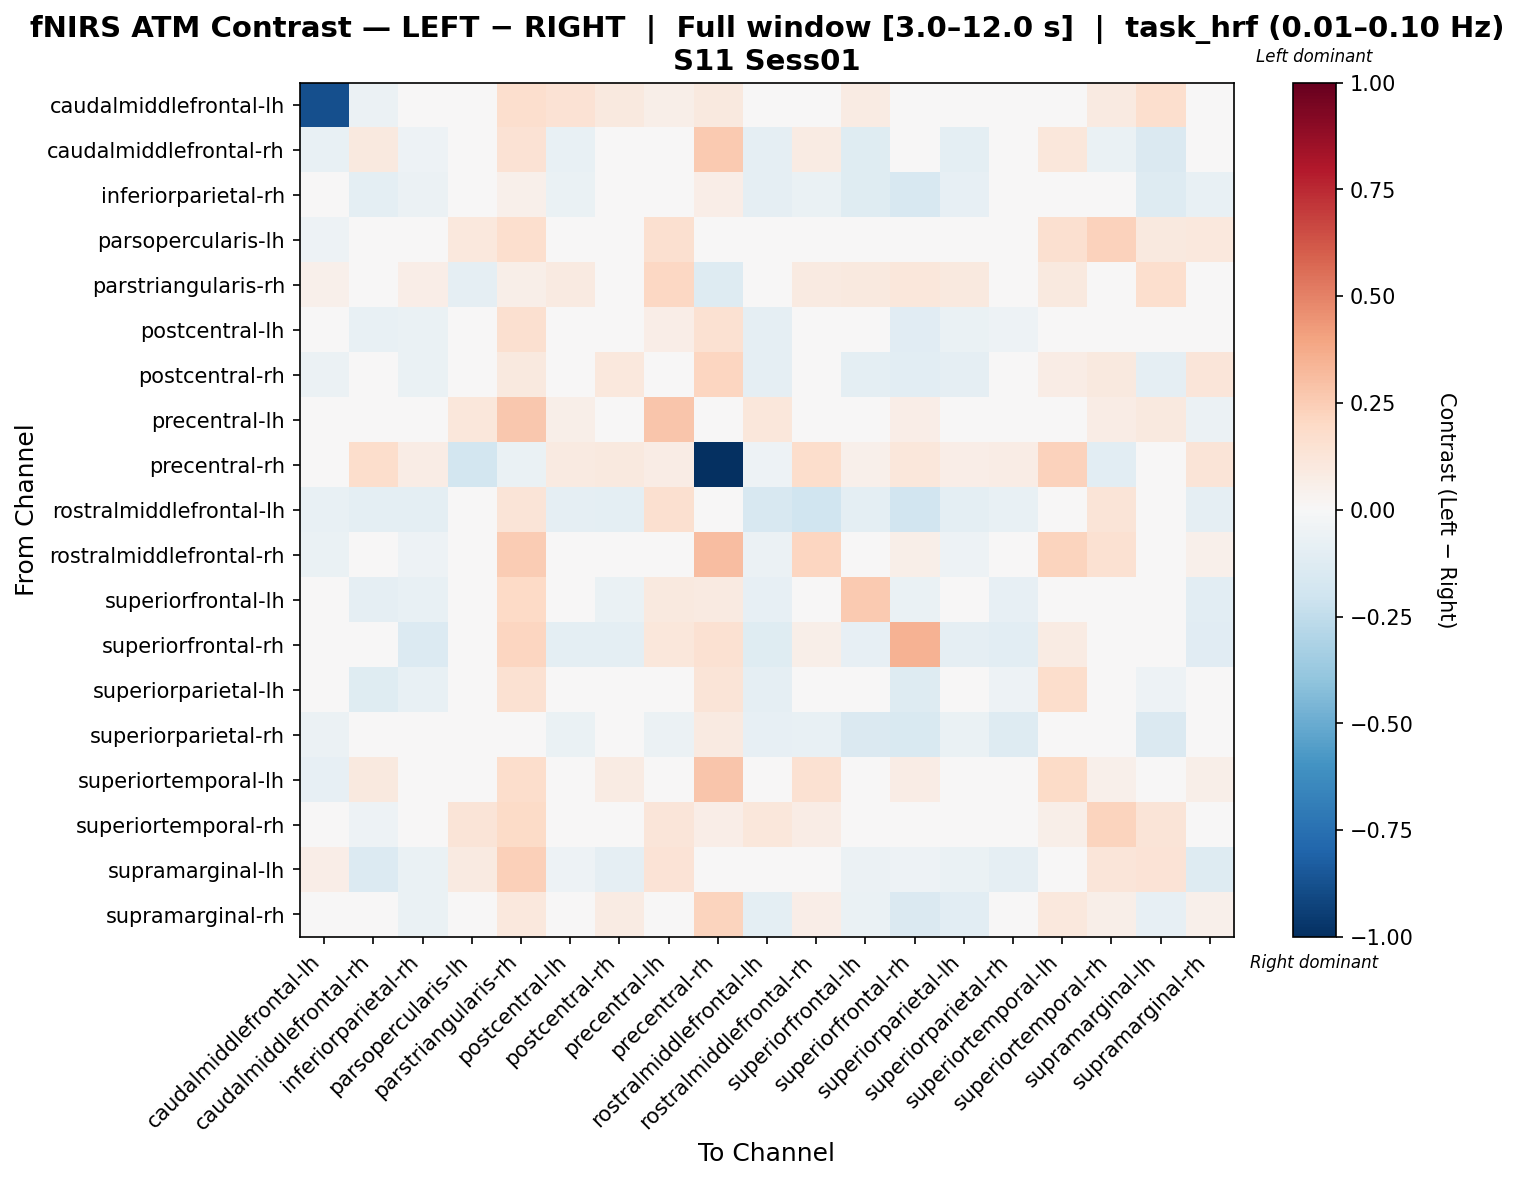

The file beside this chart, header and first rows:
, caudalmiddlefrontal-lh, caudalmiddlefrontal-rh, inferiorparietal-rh, parsopercularis-lh, parstriangularis-rh, postcentral-lh, postcentral-rh, precentral-lh, precentral-rh, rostralmiddlefrontal-lh, rostralmiddlefrontal-rh, superiorfrontal-lh, superiorfrontal-rh, superiorparietal-lh, superiorparietal-rh, superiortemporal-lh, superiortemporal-rh, supramarginal-lh, supramarginal-rh
caudalmiddlefrontal-lh, -0.8773, -0.05537, 0.0075, -0.03137, 0.1647, 0.1426, 0.0981, 0.05743, 0.0981, -0.03137, 0.0169, 0.08345, 0.01862, 0.003809, -0.01471, 0.0169, 0.0908, 0.1648, 0.04643
caudalmiddlefrontal-rh, -0.07373, 0.09408, -0.05239, 0.0, 0.1462, -0.07141, 0.02186, 0.03279, 0.2597, -0.08766, 0.07956, -0.1181, -0.04062, -0.0944, 0.01831, 0.1166, -0.07026, -0.1413, -0.01928
inferiorparietal-rh, -0.03751, -0.1, -0.05807, 0.0, 0.05301, -0.068, -0.03121, -0.02893, 0.06479, -0.08882, -0.06623, -0.1224, -0.1612, -0.08384, -0.0234, -0.04659, -0.04757, -0.1275, -0.07293
parsopercularis-lh, -0.05436, 0.0, 0.0, 0.1023, 0.1683, 0.0, 0.0, 0.1618, 0.04887, 0.0309, 0.02968, 0.0, -0.03345, 0.0, 0.0, 0.161, 0.2279, 0.1001, 0.1035
parstriangularis-rh, 0.05022, 0.048, 0.06708, -0.08626, 0.06115, 0.09202, 0.00768, 0.208, -0.1284, 0.03819, 0.09225, 0.1001, 0.1105, 0.09659, 0.02147, 0.09669, -0.01877, 0.1662, 0.02378
postcentral-lh, -0.0002023, -0.07499, -0.06687, 0.0, 0.1607, 0.03609, 0.01643, 0.0642, 0.153, -0.09322, 0.04098, -0.03221, -0.1102, -0.06315, -0.05049, 0.04003, 0.04739, -0.03422, -0.03323
postcentral-rh, -0.06243, -0.04661, -0.06296, 0.0, 0.0981, 0.01763, 0.1043, -0.04608, 0.2181, -0.09328, 0.002973, -0.09613, -0.1079, -0.09297, -0.03381, 0.07424, 0.0981, -0.09322, 0.1218
precentral-lh, 0.0279, -0.01743, -0.004741, 0.1098, 0.2724, 0.05772, 0.002439, 0.2801, 0.04879, 0.1098, -0.005082, 0.02465, 0.06737, 0.03179, -0.03044, -0.04334, 0.07697, 0.0945, -0.05661
precentral-rh, 0.007694, 0.1733, 0.07708, -0.1831, -0.06837, 0.09233, 0.09632, 0.07694, -1.0, -0.05232, 0.1778, 0.05386, 0.111, 0.06307, 0.07708, 0.2307, -0.1062, 0.04617, 0.1267
rostralmiddlefrontal-lh, -0.07576, -0.09996, -0.09996, -0.02722, 0.1275, -0.09059, -0.09996, 0.1618, -0.03788, -0.1619, -0.1962, -0.09996, -0.1947, -0.09996, -0.07497, 0.0, 0.1275, -0.01683, -0.08746
rostralmiddlefrontal-rh, -0.06944, 0.03513, -0.05008, 0.03155, 0.2515, -0.03064, 0.01635, 0.03322, 0.3078, -0.05636, 0.2119, -0.006022, 0.05618, -0.05353, -0.04144, 0.226, 0.1517, -0.02057, 0.0532
superiorfrontal-lh, -0.01984, -0.09225, -0.07452, 0.0, 0.2013, -0.03087, -0.06428, 0.09411, 0.08818, -0.08564, 0.02385, 0.2622, -0.06934, -0.04649, -0.08337, -0.001879, 0.0258, -0.02035, -0.1066
superiorfrontal-rh, 0.0254, -0.04973, -0.1334, -0.03645, 0.2184, -0.09964, -0.09513, 0.1115, 0.1514, -0.1229, 0.05996, -0.08582, 0.349, -0.08738, -0.1064, 0.07858, -0.03154, -0.03278, -0.113
superiorparietal-lh, 0.03361, -0.1226, -0.07374, 0.0, 0.1503, 0.01757, 0.02746, -0.01067, 0.1285, -0.08978, 0.008794, -0.04029, -0.1328, 0.02028, -0.05046, 0.1741, 0.03225, -0.05088, -0.02166
superiorparietal-rh, -0.05577, -0.04317, -0.03004, 0.0, 0.02163, -0.06519, 0.009505, -0.05577, 0.08923, -0.08513, -0.0774, -0.1409, -0.1532, -0.06789, -0.1311, -0.02602, -0.04918, -0.1409, -0.04509
superiortemporal-lh, -0.08268, 0.1013, -0.01401, 0.04347, 0.1721, -0.008324, 0.08044, 0.00871, 0.2808, 0.0, 0.1548, -0.02716, 0.07206, -0.0158, 0.01033, 0.1952, 0.05099, -0.03574, 0.05997
superiortemporal-rh, 0.004584, -0.05251, -0.01209, 0.1258, 0.1904, 0.0075, 0.01399, 0.1229, 0.06829, 0.1139, 0.07394, 0.01756, -0.02161, -0.01209, -0.01244, 0.0609, 0.2221, 0.1278, 0.007382
supramarginal-lh, 0.06656, -0.1382, -0.06655, 0.0866, 0.2388, -0.05313, -0.08699, 0.1365, 0.03515, -0.007996, -0.02953, -0.06091, -0.05148, -0.06924, -0.08638, -0.04305, 0.1235, 0.1355, -0.1291
supramarginal-rh, -0.04279, -0.04993, -0.06888, 0.01908, 0.109, -0.003482, 0.07994, -0.01863, 0.2235, -0.09719, 0.06585, -0.06677, -0.1483, -0.1043, -0.02862, 0.1046, 0.05544, -0.07978, 0.05129
